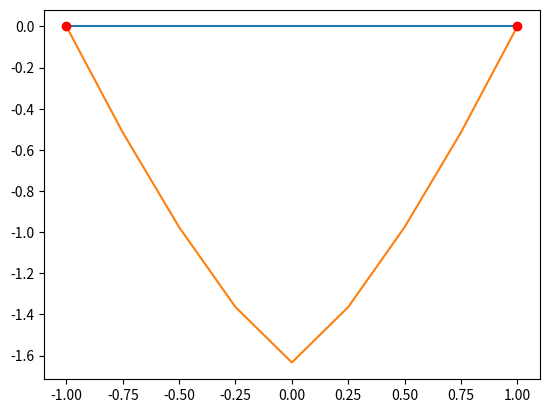

This chart was generated by the following Python code:
import numpy as np
import matplotlib.pyplot as plt
import time
from scipy.optimize import minimize


def time_function(f, *args):
    start = time.time()
    res = f(*args)
    end = time.time()
    print(f'{f.__name__}: {(end - start)*1000:.5f} ms')
    return res


def energy(v_internal, x, v, p):

    u_a = v[0]                # v at the left end
    u_b = v[-1]               # v at the right end
    h = x[1] - x[0]             # mesh size

    v = np.concatenate(([u_a], v_internal, [u_b]))
    vx = np.zeros(ne)
    x_mid = np.zeros(ne)
    v_mid = np.zeros(ne)
    Jv_density = np.zeros(ne)
    for i in range(0, ne):
        vx[i] = (v[i + 1] - v[i]) / h
        x_mid[i] = (x[i + 1] + x[i]) / 2
        v_mid[i] = (v[i + 1] + v[i]) / 2
        Jv_density[i] = (1 / p) * np.power(abs(vx[i]), p) - f(x_mid[i]) * v_mid[i]

    return h * np.sum(Jv_density)


# exact minimizer for p=2
def u_init(x):
    return 0 * (x + 1) * (x - 1)

# rhs


def f(x):
    return -10 * np.ones(x.size)


p, a, b = 4, -1, 1
ne = 8
x = np.linspace(a, b, ne + 1)

v = u_init(x)            # testing function
v_internal = v[1:-1]

print("energy (init)=", energy(v_internal, x, v, p))

solopt = minimize(energy, v_internal, args=(x, v, p))
u_internal = solopt.x

print("energy (optim)=", energy(u_internal, x, v, p))

u_a = v[0]                # v at the left end
u_b = v[-1]               # v at the right end
u = np.concatenate(([u_a], u_internal, [u_b]))

plt.plot(x, v)
plt.plot(x, u)
plt.plot(x[[0, -1]], v[[0, -1]], 'ro')
plt.show()
